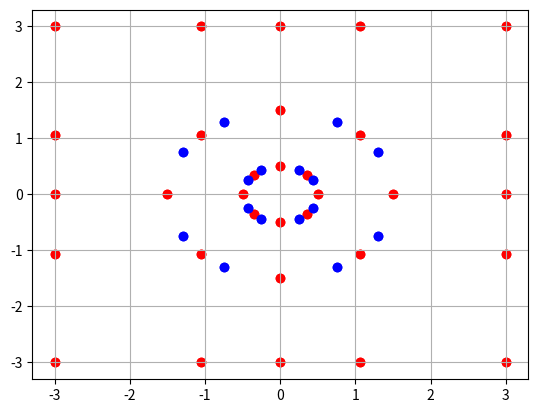

Reproduce this figure in Python.
import numpy as np
import matplotlib.pyplot as plt
from math import sqrt
from datetime import date


# Parameters #############################################

Lf = 3
Lw = 3
R  = 1
H  = 3

#TODO
res = 1.2

##########################################################

file_name = "blockMeshDict" 
f = open(file_name, "w+")
np.set_printoptions(precision=8)

## Comments
f.write("// Mesh generated on {}\n\n".format(date.today()))
f.write("// Lf (fore)  = {}\n".format(Lf))
f.write("// Lw (wake)  = {}\n".format(Lw))
f.write("// R  (outer) = {}\n".format(R))
f.write("// H  (top/bottom) = {}\n".format(H))
f.write("// res = {}\n\n".format(res))

# Header
f.write("FoamFile\n")
f.write("{\n")
f.write("    version  2.0;\n")
f.write("    format   acsii;\n")
f.write("    class    dictionary;\n")
f.write("    object   blockMeshDict;\n")
f.write("}\n\n")

f.write("convertToMeters {};\n\n".format(1.0))

# Vertices
RR = 0.5 + R
vert = np.array([
    [0.5, 0, -0.5], # 0
    [0.5*sqrt(2)/2, 0.5*sqrt(2)/2, -0.5], # 1
    [0, 0.5, -0.5], # 2
    [-0.5*sqrt(2)/2, 0.5*sqrt(2)/2, -0.5], # 3
    [-0.5, 0, -0.5], # 4
    [-0.5*sqrt(2)/2, -0.5*sqrt(2)/2, -0.5], # 5
    [0, -0.5, -0.5], # 6
    [0.5*sqrt(2)/2, -0.5*sqrt(2)/2, -0.5], # 7

    [RR, 0, -0.5], # 8
    [RR*sqrt(2)/2, RR*sqrt(2)/2, -0.5], # 9
    [0, RR, -0.5], # 10
    [-RR*sqrt(2)/2, RR*sqrt(2)/2, -0.5], # 11
    [-RR, 0, -0.5], # 12
    [-RR*sqrt(2)/2, -RR*sqrt(2)/2, -0.5], # 13
    [0, -RR, -0.5], # 14
    [RR*sqrt(2)/2, -RR*sqrt(2)/2, -0.5], # 15

    [Lw, 0, -0.5], # 16
    [Lw, RR*sqrt(2)/2, -0.5], # 17
    [Lw, H, -0.5], # 18
    [RR*sqrt(2)/2, H, -0.5], # 19
    [0, H, -0.5], # 20
    [-RR*sqrt(2)/2, H, -0.5], # 21
    [-Lf, H, -0.5], # 22
    [-Lf, RR*sqrt(2)/2, -0.5], # 23
    
    [-Lf, 0, -0.5], # 24
    [-Lf, -RR*sqrt(2)/2, -0.5], # 25
    [-Lf, -H, -0.5], # 26
    [-RR*sqrt(2)/2, -H, -0.5], # 27
    [0, -H, -0.5], # 28
    [RR*sqrt(2)/2, -H, -0.5], # 29
    [Lw, -H, -0.5], # 30
    [Lw, -RR*sqrt(2)/2, -0.5] # 31
])

vert = np.vstack((vert, vert))
vert[32:,2] += 1

# Write Vertices
f.write("vertices\n")
f.write("(\n")
for i, row in enumerate(vert):
    f.write("    ( ")
    f.write("  ".join(map("{:.10e}".format, row)))
    f.write(")\n")
    # f.write(") // {0} \n".format(i))
f.write(");\n\n")


# Blocks
blocks = np.array([
    [0, 8, 9, 1, 32, 40, 41, 33],
    [1, 9, 10, 2, 33, 41, 42, 34],
    [2, 10, 11, 3, 34, 42, 43, 35],
    [3, 11, 12, 4, 35, 43, 44, 36],
    [4, 12, 13, 5, 36, 44, 45, 37],
    [5, 13, 14, 6, 37, 45, 46, 38],
    [6, 14, 15, 7, 38, 46, 47, 39],
    [7, 15, 8, 0, 39, 47, 40, 32],
    [8, 16, 17, 9, 40, 48, 49, 41],
    [9, 17, 18, 19, 41, 49, 50, 51],
    [10, 9, 19, 20, 42, 41, 51, 52],
    [11, 10, 20, 21, 43, 42, 52, 53],
    [23, 11, 21, 22, 55, 43, 53, 54],
    [24, 12, 11, 23, 56, 44, 43, 55],
    [25, 13, 12, 24, 57, 45, 44, 56],
    [26, 27, 13, 25, 58, 59, 45, 57],
    [27, 28, 14, 13, 59, 60, 46, 45],
    [28, 29, 15, 14, 60, 61, 47, 46],
    [29, 30, 31, 15, 61, 62, 63, 47],
    [15, 31, 16, 8, 47, 63, 48, 40]
])

ncells = np.array([
    [10, 20, 1],
    [10, 20, 1],
    [10, 20, 1],
    [10, 20, 1],
    [10, 20, 1],
    [10, 20, 1],
    [10, 20, 1],
    [10, 20, 1],
    [30, 20, 1],
    [30, 20, 1],
    [20, 30, 1],
    [20, 30, 1],
    [15, 30, 1],
    [15, 20, 1],
    [15, 20, 1],
    [15, 30, 1],
    [20, 30, 1],
    [20, 30, 1],
    [30, 20, 1],
    [30, 20, 1],
]) 
ncells = np.around(ncells * res)

grading = np.array([
    [2.0, 1.0, 1.0],
    [2.0, 1.0, 1.0],
    [2.0, 1.0, 1.0],
    [2.0, 1.0, 1.0],
    [2.0, 1.0, 1.0],
    [2.0, 1.0, 1.0],
    [2.0, 1.0, 1.0],
    [2.0, 1.0, 1.0],
    [4.0, 1.0, 1.0],
    [4.0, 1.0, 1.0],
    [1.0, 4.0, 1.0],
    [1.0, 4.0, 1.0],
    [0.25, 4.0, 1.0],
    [0.25, 1.0, 1.0],
    [0.25, 1.0, 1.0],
    [0.25, 0.25, 1.0],
    [1.0, 0.25, 1.0],
    [1.0, 0.25, 1.0],
    [4.0, 0.25, 1.0],
    [4.0, 1.0, 1.0],
])

# Write Blocks
f.write("blocks\n")
f.write("(\n")
for i, (block, n, grad) in enumerate(zip(blocks, ncells, grading)):
    # Connectivity
    f.write("    // block {}\n".format(i))
    f.write("    hex (")
    f.write(" ".join(map(str, block)))
    f.write(") ")

    # Number of Cells
    f.write("(")
    f.write(" ".join(map(str, n)))
    f.write(") ")

    # Grading
    f.write(" simpleGrading ")
    f.write("(")
    f.write(" ".join(map(str, grad)))
    f.write(")\n\n")

f.write(");\n\n")

# Edges
edges = np.array([
    [0, 1],
    [8, 9],
    [32, 33],
    [40, 41],
    [1, 2], 
    [9, 10],
    [33, 34],
    [41, 42],
    [2, 3],
    [10, 11],
    [34, 35],
    [42, 43],
    [3, 4],
    [11, 12],
    [35, 36],
    [43, 44],
    [4, 5],
    [12, 13],
    [36, 37],
    [44, 45],
    [5, 6],
    [13, 14],
    [37, 38],
    [45, 46],
    [6, 7],
    [14, 15],
    [38, 39],
    [46, 47],
    [7, 0],
    [15, 8],
    [39, 32],
    [47, 40]
])

# Extra points
epoints = np.array([
    [0.5*sqrt(3)/2, 0.5/2, -0.5],
    [RR*sqrt(3)/2, RR/2, -0.5],
    [0.5*sqrt(3)/2, 0.5/2, 0.5],
    [RR*sqrt(3)/2, RR/2, 0.5],

    [0.5/2, 0.5*sqrt(3)/2, -0.5],
    [RR/2, RR*sqrt(3)/2, -0.5],
    [0.5/2, 0.5*sqrt(3)/2, -0.5],
    [RR/2, RR*sqrt(3)/2, -0.5],

    [-0.5*sqrt(3)/2, 0.5/2, -0.5],
    [-RR*sqrt(3)/2, RR/2, -0.5],
    [-0.5*sqrt(3)/2, 0.5/2, 0.5],
    [-RR*sqrt(3)/2, RR/2, 0.5],

    [-0.5/2, 0.5*sqrt(3)/2, -0.5],
    [-RR/2, RR*sqrt(3)/2, -0.5],
    [-0.5/2, 0.5*sqrt(3)/2, -0.5],
    [-RR/2, RR*sqrt(3)/2, -0.5],

    [-0.5*sqrt(3)/2, -0.5/2, -0.5],
    [-RR*sqrt(3)/2, -RR/2, -0.5],
    [-0.5*sqrt(3)/2, -0.5/2, 0.5],
    [-RR*sqrt(3)/2, -RR/2, 0.5],

    [-0.5/2, -0.5*sqrt(3)/2, -0.5],
    [-RR/2, -RR*sqrt(3)/2, -0.5],
    [-0.5/2, -0.5*sqrt(3)/2, -0.5],
    [-RR/2, -RR*sqrt(3)/2, -0.5],

    [0.5*sqrt(3)/2, -0.5/2, -0.5],
    [RR*sqrt(3)/2, -RR/2, -0.5],
    [0.5*sqrt(3)/2, -0.5/2, 0.5],
    [RR*sqrt(3)/2, -RR/2, 0.5],

    [0.5/2, -0.5*sqrt(3)/2, -0.5],
    [RR/2, -RR*sqrt(3)/2, -0.5],
    [0.5/2, -0.5*sqrt(3)/2, -0.5],
    [RR/2, -RR*sqrt(3)/2, -0.5]
])


# Write Edges
f.write("edges\n")
f.write("(\n")
for i, (edge, point) in enumerate(zip(edges, epoints)):

    f.write("    arc ")
    f.write(" ".join(map(str, edge)))

    f.write(" (")
    f.write("  ".join(map("{:.10e}".format, point)))
    f.write(")\n")

f.write(");\n\n")

# Boundaries

inlet = np.array([
    [22, 54, 55, 23],
    [23, 55, 56, 24],
    [24, 56, 57, 25],
    [25, 57, 58, 26]
])

outlet = np.array([
    [18, 50, 49, 17],
    [17, 49, 48, 16],
    [16, 48, 63, 31],
    [31, 63, 62, 30]
])

cylinder = np.array([
[0, 32, 33, 1],
[1, 33, 34, 2],
[2, 34, 35, 3],
[3, 35, 36, 4],
[4, 36, 37, 5],
[5, 37, 38, 6],
[6, 38, 39, 7],
[7, 39, 32, 0]
])

top = np.array([
    [22, 54, 53, 21],
    [21, 53, 52, 20],
    [20, 52, 51, 19],
    [19, 51, 50, 18]
])

bottom = np.array([
    [26, 58, 59, 27],
    [27, 59, 60, 28],
    [28, 60, 61, 29],
    [29, 61, 62, 30]
])


boundaries=[inlet, outlet, cylinder, top, bottom]
bnames = ["inlet","outlet","cylinder","top","bottom"]
btypes = ["patch", "patch", "wall", "symmetryPlane", "symmetryPlane"]

# Write Boundaries
f.write("boundary\n")
f.write("(\n")
for i, (name, arr, btype) in enumerate(zip(bnames, boundaries, btypes)):
    f.write("    {}\n".format(name))
    f.write("    {\n")
    f.write("        type {};\n".format(btype))
    f.write("        faces\n")
    f.write("        (\n")

    for row in arr:
        f.write("            (")
        f.write(" ".join(map(str, row)))
        f.write(")\n")

    f.write("        );\n")
    f.write("    }\n\n")

f.write(");")
f.close()

## Uncomment to show grid
fig, ax = plt.subplots(1,1)
ax.scatter(vert[:,0], vert[:,1], c='r')
ax.scatter(epoints[:,0], epoints[:,1], c='b')
ax.grid()
plt.show()
